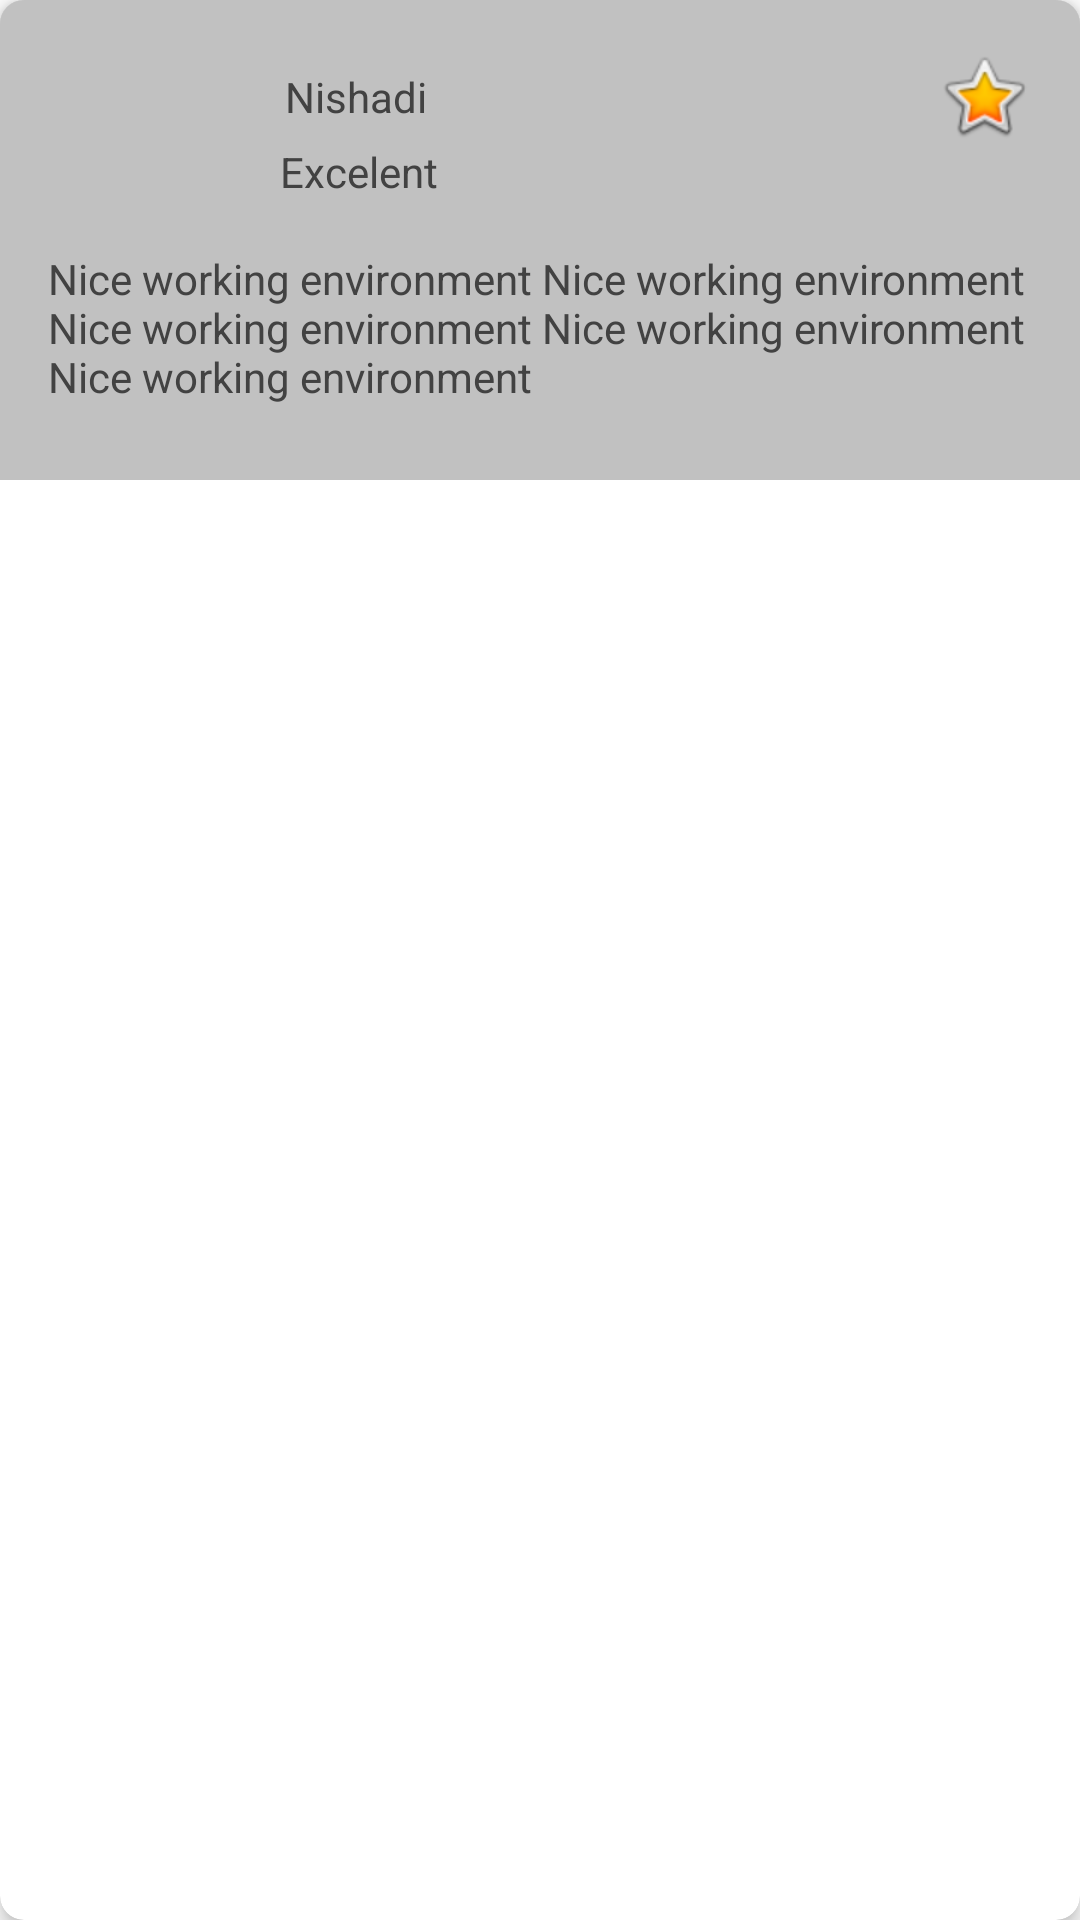

Android layout source for this screen:
<!-- AndroidManifest.xml: application theme Theme.JobSeeker -->
<!-- res/layout/company_review_card.xml -->
<androidx.cardview.widget.CardView xmlns:android="http://schemas.android.com/apk/res/android"
    xmlns:app="http://schemas.android.com/apk/res-auto"
    xmlns:tools="http://schemas.android.com/tools"
    android:layout_width="match_parent"
    android:layout_height="wrap_content"
    android:layout_margin="16dp"
    android:background="#D5F2FF"
    app:cardCornerRadius="8dp"
    app:cardElevation="4dp">

    <androidx.constraintlayout.widget.ConstraintLayout
        android:id="@+id/linearLayout1"
        android:layout_width="match_parent"
        android:layout_height="160dp"
        android:background="#451D1D1D"
        android:orientation="vertical"
        android:padding="16dp">


        <TextView
            android:id="@+id/nicName"
            android:layout_width="wrap_content"
            android:layout_height="wrap_content"
            android:text="@string/nishadi"
            android:textColor="#424242"
            app:layout_constraintBottom_toBottomOf="parent"
            app:layout_constraintEnd_toEndOf="parent"
            app:layout_constraintHorizontal_bias="0.076"
            app:layout_constraintStart_toEndOf="@+id/profileImg"
            app:layout_constraintTop_toTopOf="parent"
            app:layout_constraintVertical_bias="0.060000002" />

        <ImageView
            android:id="@+id/profileImg"
            android:layout_width="48dp"
            android:layout_height="48dp"
            android:contentDescription="@string/description"
            app:layout_constraintBottom_toBottomOf="parent"
            app:layout_constraintEnd_toEndOf="parent"
            app:layout_constraintHorizontal_bias="0.051"
            app:layout_constraintStart_toStartOf="parent"
            app:layout_constraintTop_toTopOf="parent"
            app:layout_constraintVertical_bias="0.142"
            tools:srcCompat="@tools:sample/avatars" />

        <TextView
            android:id="@+id/title"
            android:layout_width="wrap_content"
            android:layout_height="wrap_content"
            android:text="@string/excelent"
            android:textColor="#424242"
            app:layout_constraintBottom_toBottomOf="parent"
            app:layout_constraintEnd_toEndOf="parent"
            app:layout_constraintHorizontal_bias="0.07"
            app:layout_constraintStart_toEndOf="@+id/profileImg"
            app:layout_constraintTop_toTopOf="parent"
            app:layout_constraintVertical_bias="0.29" />

        <TextView
            android:id="@+id/review"
            android:layout_width="wrap_content"
            android:layout_height="wrap_content"
            android:text="@string/nice_working_environment_nice_working_environment_nice_working_environment_nice_working_environment_nice_working_environment"
            android:textColor="#424242"
            app:layout_constraintBottom_toBottomOf="parent"
            app:layout_constraintEnd_toEndOf="parent"
            app:layout_constraintHorizontal_bias="0.531"
            app:layout_constraintStart_toStartOf="parent"
            app:layout_constraintTop_toTopOf="parent"
            app:layout_constraintVertical_bias="0.88" />

        <ImageView
            android:id="@+id/imageView19"
            android:layout_width="wrap_content"
            android:layout_height="wrap_content"
            android:contentDescription="@string/description"
            app:layout_constraintBottom_toBottomOf="parent"
            app:layout_constraintEnd_toEndOf="parent"
            app:layout_constraintHorizontal_bias="1.0"
            app:layout_constraintStart_toEndOf="@+id/nicName"
            app:layout_constraintTop_toTopOf="parent"
            app:layout_constraintVertical_bias="0.0"
            app:srcCompat="@android:drawable/btn_star_big_on" />

        <Button
            android:id="@+id/buttonEditReview"
            android:layout_width="21dp"
            android:layout_height="22dp"
            android:background="@drawable/edit_icon"
            android:backgroundTint="#FFC107"
            android:backgroundTintMode="multiply"
            android:contentDescription="@string/b_button"
            app:layout_constraintBottom_toBottomOf="parent"
            app:layout_constraintEnd_toEndOf="parent"
            app:layout_constraintHorizontal_bias="0.858"
            app:layout_constraintStart_toStartOf="parent"
            app:layout_constraintTop_toTopOf="parent"
            app:layout_constraintVertical_bias="0.060000002" />

        <Button
            android:id="@+id/buttonDeleteReview"
            android:layout_width="20dp"
            android:layout_height="24dp"
            android:background="@drawable/delete_icon"
            android:backgroundTint="@android:color/holo_red_light"
            android:backgroundTintMode="multiply"
            android:contentDescription="@string/delete"
            android:hapticFeedbackEnabled="false"
            app:layout_constraintBottom_toBottomOf="parent"
            app:layout_constraintEnd_toEndOf="parent"
            app:layout_constraintHorizontal_bias="0.727"
            app:layout_constraintStart_toStartOf="parent"
            app:layout_constraintTop_toTopOf="parent"
            app:layout_constraintVertical_bias="0.060000002" />
    </androidx.constraintlayout.widget.ConstraintLayout>

</androidx.cardview.widget.CardView>
<!-- resources referenced by this layout -->
<resources>
  <string name="b_button">b button</string>
  <string name="delete">Delete</string>
  <string name="description">Description</string>
  <string name="excelent">Excelent</string>
  <string name="nice_working_environment_nice_working_environment_nice_working_environment_nice_working_environment_nice_working_environment">Nice working environment Nice working environment Nice working environment Nice working environment Nice working environment</string>
  <string name="nishadi">Nishadi</string>
  <style name="Theme.JobSeeker" parent="Theme.MaterialComponents.DayNight.DarkActionBar">
          
          <item name="colorPrimary">@color/purple_500</item>
          <item name="colorPrimaryVariant">@color/purple_700</item>
          <item name="colorOnPrimary">@color/white</item>
          
          <item name="colorSecondary">@color/teal_200</item>
          <item name="colorSecondaryVariant">@color/teal_700</item>
          <item name="colorOnSecondary">@color/black</item>
          
          <item name="android:statusBarColor" tools:targetApi="l">?attr/colorPrimaryVariant</item>
          
      </style>
  <color name="purple_500">#FF6200EE</color>
  <color name="purple_700">#FF3700B3</color>
  <color name="white">#FFFFFFFF</color>
  <color name="teal_200">#FF03DAC5</color>
  <color name="teal_700">#FF018786</color>
  <color name="black">#FF000000</color>
</resources>
